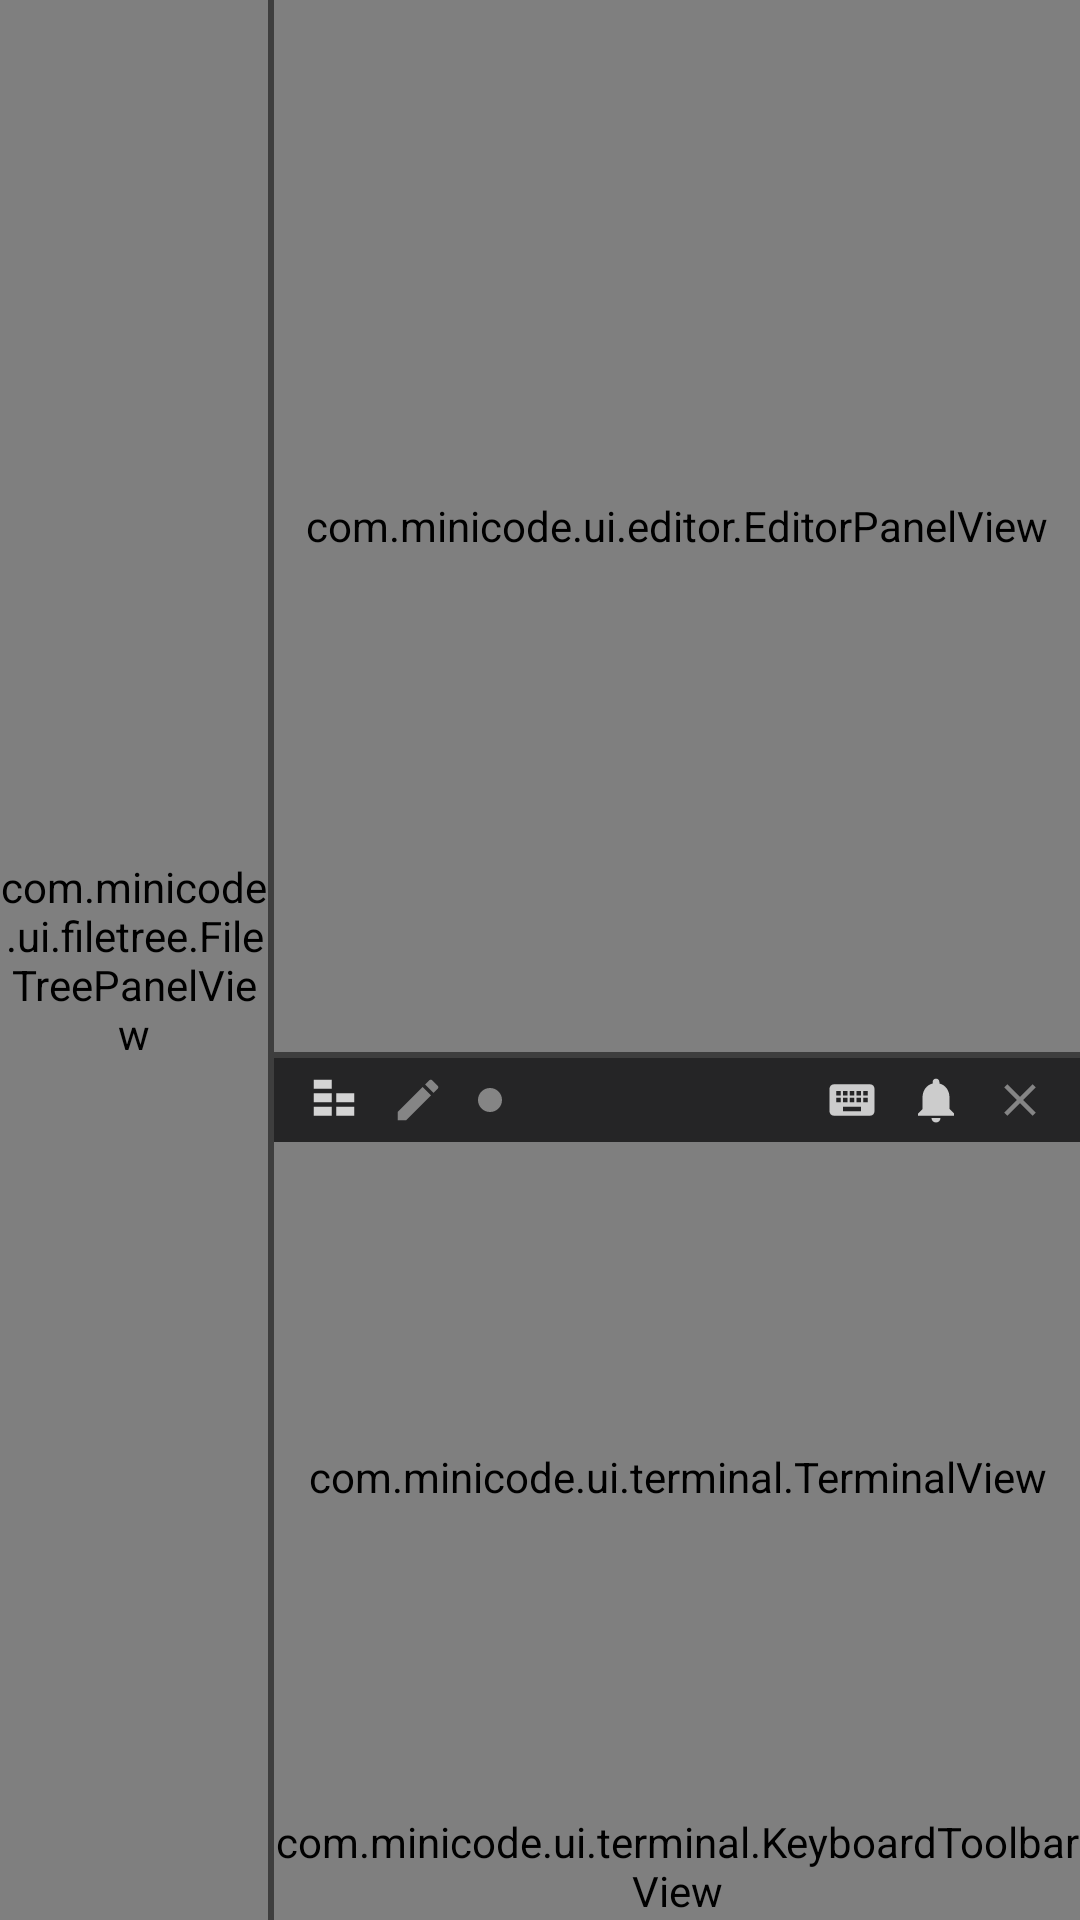

The Android layout XML behind this screen, and the referenced resources:
<!-- AndroidManifest.xml: application theme Theme.MiniCode -->
<!-- res/layout/activity_workspace_split.xml -->
<?xml version="1.0" encoding="utf-8"?>
<FrameLayout
    xmlns:android="http://schemas.android.com/apk/res/android"
    xmlns:tools="http://schemas.android.com/tools"
    android:layout_width="match_parent"
    android:layout_height="match_parent"
    android:background="@color/dark_background">

    <LinearLayout
        android:layout_width="match_parent"
        android:layout_height="match_parent"
        android:orientation="vertical">

    
    <com.minicode.ui.workspace.SessionTabBar
        android:id="@+id/session_tab_bar"
        android:layout_width="match_parent"
        android:layout_height="32dp"
        android:visibility="gone" />

    
    <LinearLayout
        android:id="@+id/split_root"
        android:layout_width="match_parent"
        android:layout_height="0dp"
        android:layout_weight="1"
        android:orientation="horizontal">

        
        <com.minicode.ui.filetree.FileTreePanelView
            android:id="@+id/file_tree_panel"
            android:layout_width="0dp"
            android:layout_height="match_parent"
            android:layout_weight="0.25"
            android:background="@color/dark_surface" />

        
        <View
            android:id="@+id/divider_vertical"
            android:layout_width="2dp"
            android:layout_height="match_parent"
            android:background="@color/dark_border" />

        
        <LinearLayout
            android:id="@+id/right_panel"
            android:layout_width="0dp"
            android:layout_height="match_parent"
            android:layout_weight="0.75"
            android:orientation="vertical">

            
            <com.minicode.ui.editor.EditorPanelView
                android:id="@+id/editor_panel"
                android:layout_width="match_parent"
                android:layout_height="0dp"
                android:layout_weight="0.55" />

            
            <View
                android:id="@+id/divider_horizontal"
                android:layout_width="match_parent"
                android:layout_height="2dp"
                android:background="@color/dark_border" />

            
            <LinearLayout
                android:id="@+id/terminal_container"
                android:layout_width="match_parent"
                android:layout_height="0dp"
                android:layout_weight="0.45"
                android:orientation="vertical">

                
                <LinearLayout
                    android:id="@+id/terminal_header"
                    android:layout_width="match_parent"
                    android:layout_height="28dp"
                    android:background="@color/dark_surface"
                    android:gravity="center_vertical"
                    android:orientation="horizontal"
                    android:paddingHorizontal="8dp">

                    
                    <ImageView
                        android:id="@+id/btn_toggle_file_tree"
                        android:layout_width="24dp"
                        android:layout_height="24dp"
                        android:contentDescription="Toggle file tree"
                        android:padding="3dp"
                        android:src="@drawable/ic_file_tree"
                        android:background="?attr/selectableItemBackgroundBorderless"
                        android:layout_marginEnd="4dp" />

                    
                    <ImageView
                        android:id="@+id/btn_toggle_editor"
                        android:layout_width="24dp"
                        android:layout_height="24dp"
                        android:contentDescription="Toggle editor"
                        android:padding="3dp"
                        android:src="@drawable/ic_edit"
                        android:background="?attr/selectableItemBackgroundBorderless"
                        android:layout_marginEnd="8dp" />

                    <View
                        android:id="@+id/status_dot"
                        android:layout_width="8dp"
                        android:layout_height="8dp"
                        android:background="@drawable/status_dot"
                        android:layout_marginEnd="6dp" />

                    <TextView
                        android:id="@+id/text_title"
                        android:layout_width="0dp"
                        android:layout_height="wrap_content"
                        android:layout_weight="1"
                        android:ellipsize="end"
                        android:maxLines="1"
                        android:textColor="@color/dark_text_secondary"
                        android:textSize="11sp"
                        tools:text="user@host" />

                    <ImageView
                        android:id="@+id/btn_toggle_keyboard"
                        android:layout_width="24dp"
                        android:layout_height="24dp"
                        android:contentDescription="Toggle keyboard"
                        android:padding="3dp"
                        android:src="@drawable/ic_keyboard"
                        android:background="?attr/selectableItemBackgroundBorderless"
                        android:layout_marginEnd="4dp" />

                    <ImageView
                        android:id="@+id/btn_toggle_bell"
                        android:layout_width="24dp"
                        android:layout_height="24dp"
                        android:contentDescription="Toggle bell notifications"
                        android:padding="3dp"
                        android:src="@drawable/ic_notifications"
                        android:background="?attr/selectableItemBackgroundBorderless"
                        android:layout_marginEnd="4dp" />

                    <ImageView
                        android:id="@+id/btn_disconnect"
                        android:layout_width="24dp"
                        android:layout_height="24dp"
                        android:contentDescription="Disconnect"
                        android:padding="3dp"
                        android:src="@drawable/ic_close"
                        android:background="?attr/selectableItemBackgroundBorderless" />

                </LinearLayout>

                
                <com.minicode.ui.terminal.TerminalView
                    android:id="@+id/terminal_view"
                    android:layout_width="match_parent"
                    android:layout_height="0dp"
                    android:layout_weight="1" />

                
                <com.minicode.ui.terminal.KeyboardToolbarView
                    android:id="@+id/keyboard_toolbar"
                    android:layout_width="match_parent"
                    android:layout_height="36dp" />

            </LinearLayout>

        </LinearLayout>

    </LinearLayout>

    </LinearLayout>

    
    <com.minicode.ui.workspace.SplitHandleView
        android:id="@+id/split_handle"
        android:layout_width="36dp"
        android:layout_height="36dp"
        android:visibility="gone" />

    
    <FrameLayout
        android:id="@+id/overlay_connecting"
        android:layout_width="match_parent"
        android:layout_height="match_parent"
        android:background="#CC1E1E1E"
        android:clickable="true"
        android:focusable="true"
        android:visibility="gone">

        <LinearLayout
            android:layout_width="wrap_content"
            android:layout_height="wrap_content"
            android:layout_gravity="center"
            android:gravity="center"
            android:orientation="vertical">

            <ProgressBar
                android:layout_width="48dp"
                android:layout_height="48dp"
                android:layout_marginBottom="16dp"
                android:indeterminate="true" />

            <TextView
                android:id="@+id/text_connecting_status"
                android:layout_width="wrap_content"
                android:layout_height="wrap_content"
                android:text="Connecting..."
                android:textColor="@color/dark_text"
                android:textSize="16sp" />
        </LinearLayout>
    </FrameLayout>

</FrameLayout>
<!-- resources referenced by this layout -->
<resources>
  <color name="dark_background">#FF1E1E1E</color>
  <color name="dark_border">#FF3E3E3E</color>
  <color name="dark_surface">#FF252526</color>
  <color name="dark_text">#FFD4D4D4</color>
  <color name="dark_text_secondary">#FF858585</color>
  <!-- drawable ic_close (drawable) -->
  <?xml version="1.0" encoding="utf-8"?>
  <vector xmlns:android="http://schemas.android.com/apk/res/android"
      android:width="24dp"
      android:height="24dp"
      android:viewportWidth="24"
      android:viewportHeight="24"
      android:tint="@color/dark_text_secondary">
      <path
          android:fillColor="@android:color/white"
          android:pathData="M19,6.41L17.59,5 12,10.59 6.41,5 5,6.41 10.59,12 5,17.59 6.41,19 12,13.41 17.59,19 19,17.59 13.41,12z" />
  </vector>
  <!-- drawable ic_edit (drawable) -->
  <?xml version="1.0" encoding="utf-8"?>
  <vector xmlns:android="http://schemas.android.com/apk/res/android"
      android:width="24dp"
      android:height="24dp"
      android:viewportWidth="24"
      android:viewportHeight="24"
      android:tint="@color/dark_text_secondary">
      <path
          android:fillColor="@android:color/white"
          android:pathData="M3,17.25V21h3.75L17.81,9.94l-3.75,-3.75L3,17.25zM20.71,7.04c0.39,-0.39 0.39,-1.02 0,-1.41l-2.34,-2.34c-0.39,-0.39 -1.02,-0.39 -1.41,0l-1.83,1.83 3.75,3.75 1.83,-1.83z" />
  </vector>
  <!-- drawable ic_file_tree (drawable) -->
  <?xml version="1.0" encoding="utf-8"?>
  <vector xmlns:android="http://schemas.android.com/apk/res/android"
      android:width="24dp"
      android:height="24dp"
      android:viewportWidth="24"
      android:viewportHeight="24">
      <path
          android:fillColor="#D4D4D4"
          android:pathData="M3,3H11V7H3V3ZM13,9H21V13H13V9ZM13,15H21V19H13V15ZM3,9H11V13H3V9ZM3,15H11V19H3V15Z" />
  </vector>
  <!-- drawable ic_keyboard (drawable) -->
  <vector xmlns:android="http://schemas.android.com/apk/res/android"
      android:width="24dp"
      android:height="24dp"
      android:viewportWidth="24"
      android:viewportHeight="24">
      <path
          android:fillColor="#CCCCCC"
          android:pathData="M20,5H4C2.9,5 2,5.9 2,7v10c0,1.1 0.9,2 2,2h16c1.1,0 2,-0.9 2,-2V7C22,5.9 21.1,5 20,5zM11,8h2v2h-2V8zM11,11h2v2h-2V11zM8,8h2v2H8V8zM8,11h2v2H8V11zM7,13H5v-2h2V13zM7,10H5V8h2V10zM16,17H8v-2h8V17zM16,13h-2v-2h2V13zM16,10h-2V8h2V10zM19,13h-2v-2h2V13zM19,10h-2V8h2V10z" />
  </vector>
  <!-- drawable ic_notifications (drawable) -->
  <vector xmlns:android="http://schemas.android.com/apk/res/android"
      android:width="24dp"
      android:height="24dp"
      android:viewportWidth="24"
      android:viewportHeight="24">
      <path
          android:fillColor="#CCCCCC"
          android:pathData="M12,22c1.1,0 2,-0.9 2,-2h-4c0,1.1 0.9,2 2,2zM18,16v-5c0,-3.07 -1.63,-5.64 -4.5,-6.32V4c0,-0.83 -0.67,-1.5 -1.5,-1.5S10.5,3.17 10.5,4v0.68C7.64,5.36 6,7.92 6,11v5l-2,2v1h16v-1l-2,-2z" />
  </vector>
  <!-- drawable status_dot (drawable) -->
  <?xml version="1.0" encoding="utf-8"?>
  <shape xmlns:android="http://schemas.android.com/apk/res/android"
      android:shape="oval">
      <solid android:color="@color/dark_text_secondary" />
      <size android:width="8dp" android:height="8dp" />
  </shape>
  <style name="Theme.MiniCode" parent="Theme.Material3.Dark.NoActionBar">
          <item name="colorPrimary">@color/dark_accent</item>
          <item name="colorOnPrimary">@android:color/white</item>
          <item name="colorSurface">@color/dark_surface</item>
          <item name="colorOnSurface">@color/dark_text</item>
          <item name="android:colorBackground">@color/dark_background</item>
          <item name="colorError">@color/error</item>
          <item name="android:statusBarColor">@color/dark_surface</item>
          <item name="android:navigationBarColor">@color/dark_background</item>
      </style>
  <color name="dark_accent">#FF007ACC</color>
  <color name="error">#FFF44747</color>
</resources>
